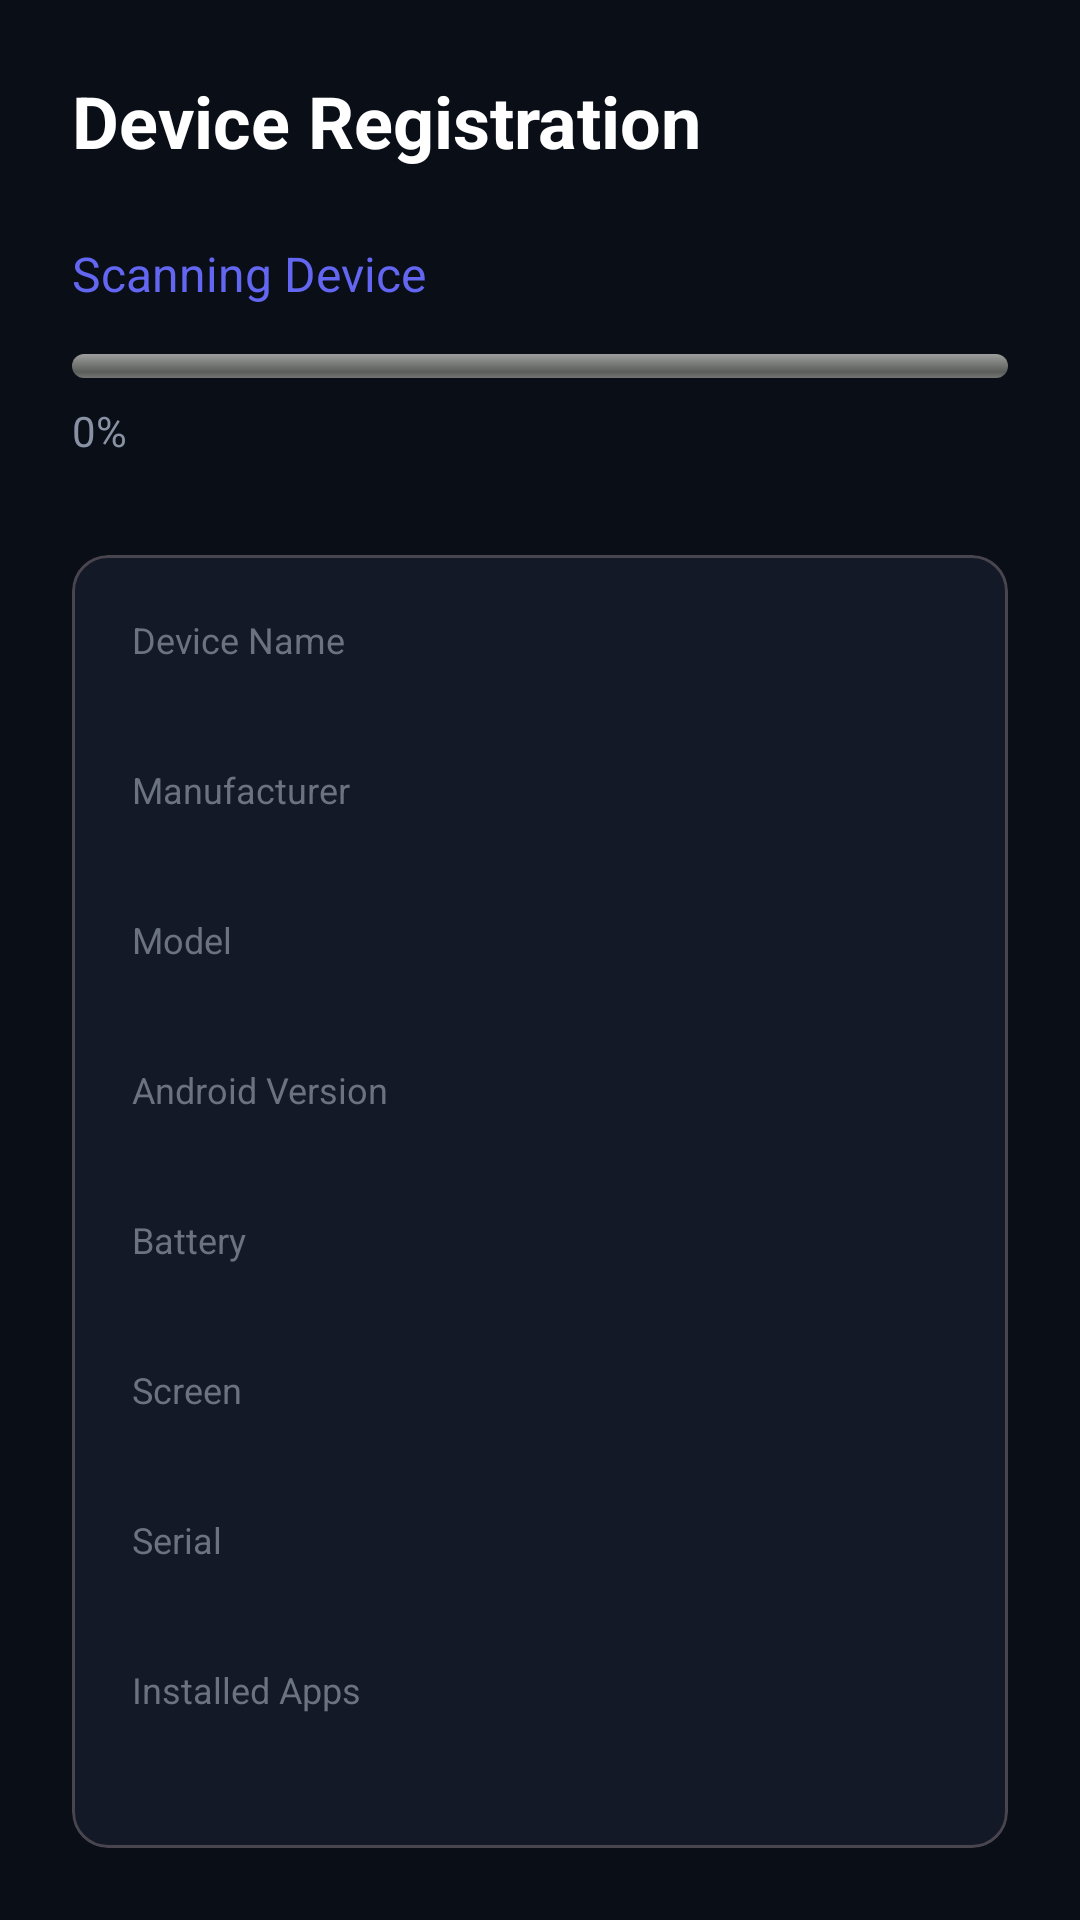

This screen was rendered from an Android layout file. Write that file and the resources it references.
<!-- AndroidManifest.xml: application theme Theme.APAAgent -->
<!-- res/layout/activity_device_registration.xml -->
<?xml version="1.0" encoding="utf-8"?>
<LinearLayout xmlns:android="http://schemas.android.com/apk/res/android"
    android:layout_width="match_parent"
    android:layout_height="match_parent"
    android:orientation="vertical"
    android:background="#0A0E17"
    android:padding="24dp">

    <TextView
        android:layout_width="wrap_content"
        android:layout_height="wrap_content"
        android:text="Device Registration"
        android:textColor="#FFFFFF"
        android:textSize="24sp"
        android:textStyle="bold"
        android:layout_marginBottom="24dp"/>

    <TextView
        android:id="@+id/tvStatus"
        android:layout_width="wrap_content"
        android:layout_height="wrap_content"
        android:text="Scanning Device"
        android:textColor="#6366F1"
        android:textSize="16sp"
        android:layout_marginBottom="16dp"/>

    <ProgressBar
        android:id="@+id/progressBar"
        style="@android:style/Widget.ProgressBar.Horizontal"
        android:layout_width="match_parent"
        android:layout_height="8dp"
        android:max="100"
        android:progress="0"
        android:progressTint="#6366F1"
        android:layout_marginBottom="8dp"/>

    <TextView
        android:id="@+id/tvProgress"
        android:layout_width="wrap_content"
        android:layout_height="wrap_content"
        android:text="0%"
        android:textColor="#8892A4"
        android:textSize="14sp"
        android:layout_marginBottom="32dp"/>

    <com.google.android.material.card.MaterialCardView
        android:layout_width="match_parent"
        android:layout_height="wrap_content">

        <LinearLayout
            android:layout_width="match_parent"
            android:layout_height="wrap_content"
            android:orientation="vertical"
            android:padding="20dp">

            <TextView android:layout_width="wrap_content" android:layout_height="wrap_content" android:text="Device Name" android:textColor="#6B7280" android:textSize="12sp"/>
            <TextView android:id="@+id/tvDeviceName" android:layout_width="wrap_content" android:layout_height="wrap_content" android:textColor="#FFFFFF" android:textSize="16sp" android:layout_marginBottom="12dp"/>

            <TextView android:layout_width="wrap_content" android:layout_height="wrap_content" android:text="Manufacturer" android:textColor="#6B7280" android:textSize="12sp"/>
            <TextView android:id="@+id/tvManufacturer" android:layout_width="wrap_content" android:layout_height="wrap_content" android:textColor="#FFFFFF" android:textSize="16sp" android:layout_marginBottom="12dp"/>

            <TextView android:layout_width="wrap_content" android:layout_height="wrap_content" android:text="Model" android:textColor="#6B7280" android:textSize="12sp"/>
            <TextView android:id="@+id/tvModel" android:layout_width="wrap_content" android:layout_height="wrap_content" android:textColor="#FFFFFF" android:textSize="16sp" android:layout_marginBottom="12dp"/>

            <TextView android:layout_width="wrap_content" android:layout_height="wrap_content" android:text="Android Version" android:textColor="#6B7280" android:textSize="12sp"/>
            <TextView android:id="@+id/tvAndroidVersion" android:layout_width="wrap_content" android:layout_height="wrap_content" android:textColor="#FFFFFF" android:textSize="16sp" android:layout_marginBottom="12dp"/>

            <TextView android:layout_width="wrap_content" android:layout_height="wrap_content" android:text="Battery" android:textColor="#6B7280" android:textSize="12sp"/>
            <TextView android:id="@+id/tvBattery" android:layout_width="wrap_content" android:layout_height="wrap_content" android:textColor="#FFFFFF" android:textSize="16sp" android:layout_marginBottom="12dp"/>

            <TextView android:layout_width="wrap_content" android:layout_height="wrap_content" android:text="Screen" android:textColor="#6B7280" android:textSize="12sp"/>
            <TextView android:id="@+id/tvScreen" android:layout_width="wrap_content" android:layout_height="wrap_content" android:textColor="#FFFFFF" android:textSize="16sp" android:layout_marginBottom="12dp"/>

            <TextView android:layout_width="wrap_content" android:layout_height="wrap_content" android:text="Serial" android:textColor="#6B7280" android:textSize="12sp"/>
            <TextView android:id="@+id/tvSerial" android:layout_width="wrap_content" android:layout_height="wrap_content" android:textColor="#FFFFFF" android:textSize="16sp" android:layout_marginBottom="12dp"/>

            <TextView android:layout_width="wrap_content" android:layout_height="wrap_content" android:text="Installed Apps" android:textColor="#6B7280" android:textSize="12sp"/>
            <TextView android:id="@+id/tvApps" android:layout_width="wrap_content" android:layout_height="wrap_content" android:textColor="#FFFFFF" android:textSize="16sp" android:layout_marginBottom="12dp"/>

            <TextView android:layout_width="wrap_content" android:layout_height="wrap_content" android:text="Network" android:textColor="#6B7280" android:textSize="12sp"/>
            <TextView android:id="@+id/tvNetwork" android:layout_width="wrap_content" android:layout_height="wrap_content" android:textColor="#FFFFFF" android:textSize="16sp"/>
        </LinearLayout>
    </com.google.android.material.card.MaterialCardView>
</LinearLayout>
<!-- resources referenced by this layout -->
<resources>
  <style name="Theme.APAAgent" parent="Theme.Material3.Dark.NoActionBar">
          <item name="colorPrimary">#6366F1</item>
          <item name="colorPrimaryContainer">#4F46E5</item>
          <item name="colorOnPrimary">#FFFFFF</item>
          <item name="colorSecondary">#4ADE80</item>
          <item name="android:colorBackground">#0A0E17</item>
          <item name="colorSurface">#141927</item>
          <item name="colorOnSurface">#FFFFFF</item>
          <item name="android:statusBarColor">#0A0E17</item>
          <item name="android:navigationBarColor">#0A0E17</item>
          <item name="android:windowBackground">#0A0E17</item>
      </style>
</resources>
